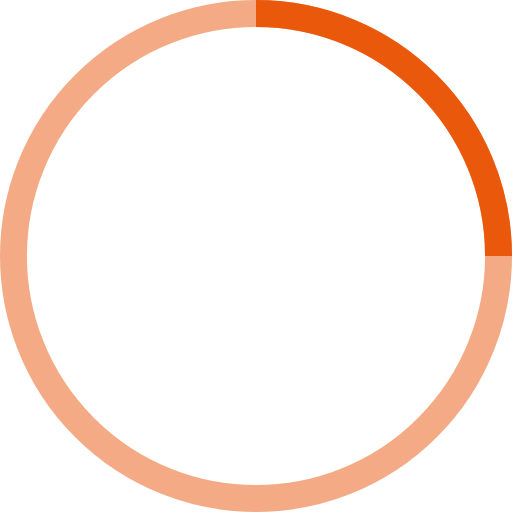
t = 0.00 s
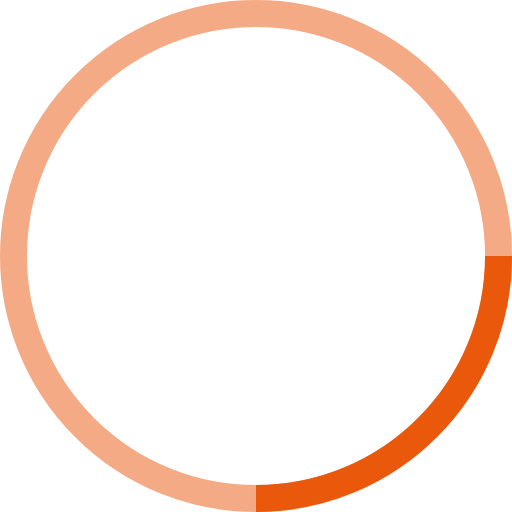
t = 0.25 s
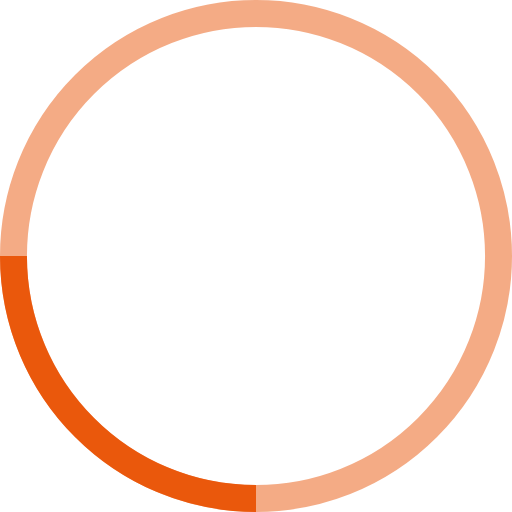
t = 0.50 s
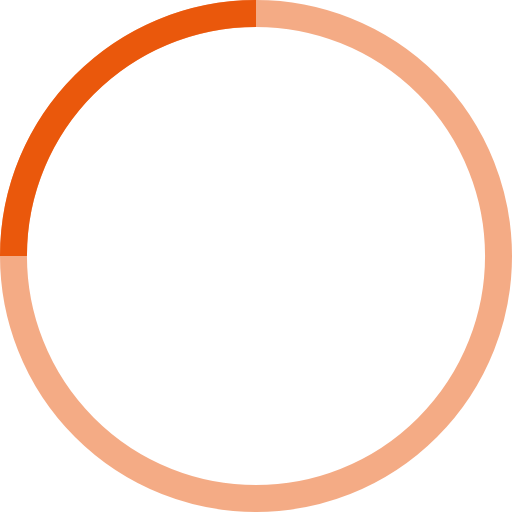
t = 0.75 s

The animated SVG that drew these frames (rendered in a browser with its animation timeline set to each time). Animation: 1 SMIL element (animateTransform=1); one cycle of 1.00 s, repeats indefinitely.

<svg width="38" height="38" viewBox="0 0 38 38" xmlns="http://www.w3.org/2000/svg" stroke="#EA580C">
    <g fill="none" fill-rule="evenodd">
        <g transform="translate(1 1)" stroke-width="2">
            <circle stroke-opacity=".5" cx="18" cy="18" r="18" />
            <path d="M36 18c0-9.94-8.06-18-18-18">
                <animateTransform attributeName="transform" type="rotate" from="0 18 18" to="360 18 18" dur="1s"
                    repeatCount="indefinite" />
            </path>
        </g>
    </g>
</svg>
